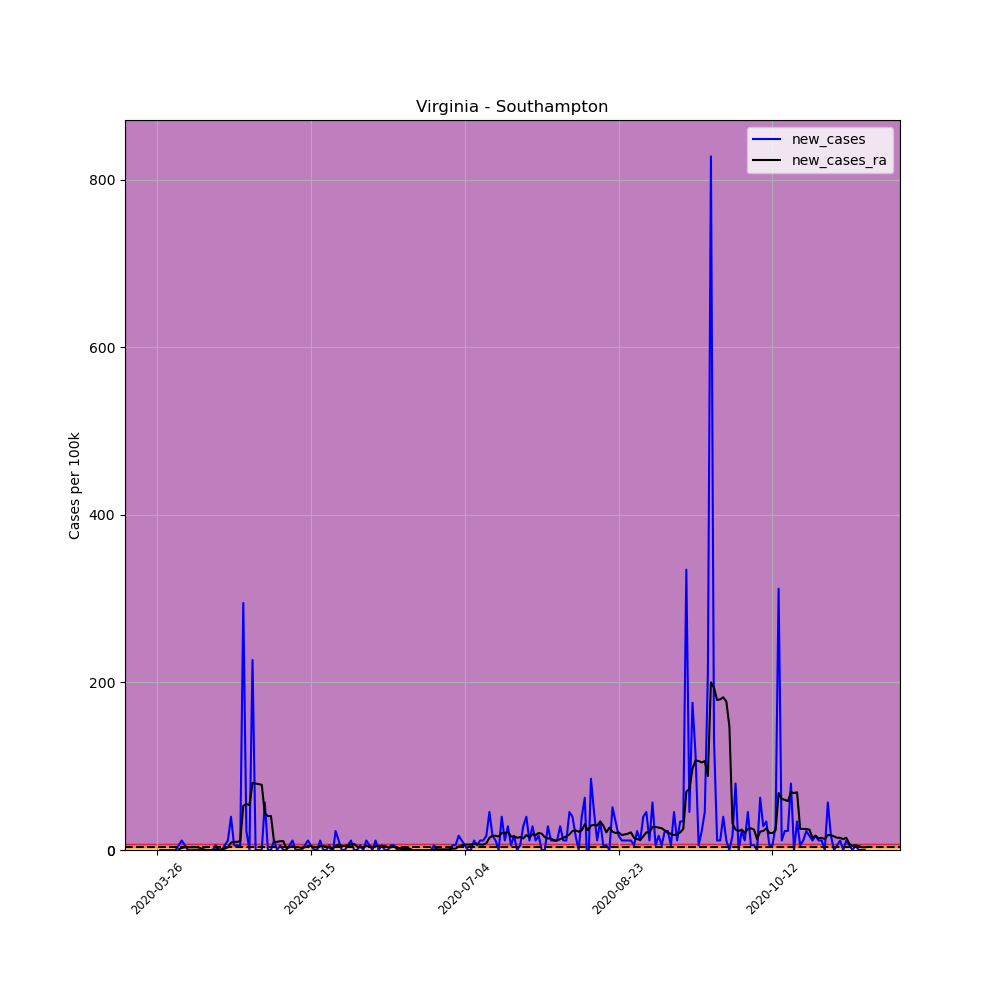

The table this chart was drawn from, first rows:
, date, county, state, fips, cases, deaths, COUNTY, STNAME, CTYNAME, POPESTIMATE2019, per_100k, per_100k_ra, new_cases, new_cases_ra
386830, 2020-03-26, Southampton, Virginia, 51175, 1, 0, 175, Virginia, Southampton, 17631, 5.672, , , 
386831, 2020-03-27, Southampton, Virginia, 51175, 1, 0, 175, Virginia, Southampton, 17631, 5.672, , 0.0, 
386832, 2020-03-28, Southampton, Virginia, 51175, 1, 0, 175, Virginia, Southampton, 17631, 5.672, , 0.0, 
386833, 2020-03-29, Southampton, Virginia, 51175, 1, 0, 175, Virginia, Southampton, 17631, 5.672, , 0.0, 
386834, 2020-03-30, Southampton, Virginia, 51175, 1, 0, 175, Virginia, Southampton, 17631, 5.672, , 0.0, 
386835, 2020-03-31, Southampton, Virginia, 51175, 1, 0, 175, Virginia, Southampton, 17631, 5.672, , 0.0, 
386836, 2020-04-01, Southampton, Virginia, 51175, 1, 0, 175, Virginia, Southampton, 17631, 5.672, 5.672, 0.0, 
386837, 2020-04-02, Southampton, Virginia, 51175, 2, 0, 175, Virginia, Southampton, 17631, 11.34, 6.482, 5.672, 0.8103
386838, 2020-04-03, Southampton, Virginia, 51175, 4, 0, 175, Virginia, Southampton, 17631, 22.69, 8.913, 11.34, 2.431
386839, 2020-04-04, Southampton, Virginia, 51175, 5, 0, 175, Virginia, Southampton, 17631, 28.36, 12.15, 5.672, 3.241
386840, 2020-04-05, Southampton, Virginia, 51175, 5, 0, 175, Virginia, Southampton, 17631, 28.36, 15.39, 0.0, 3.241
386841, 2020-04-06, Southampton, Virginia, 51175, 5, 0, 175, Virginia, Southampton, 17631, 28.36, 18.64, 0.0, 3.241
386842, 2020-04-07, Southampton, Virginia, 51175, 5, 0, 175, Virginia, Southampton, 17631, 28.36, 21.88, 0.0, 3.241
386843, 2020-04-08, Southampton, Virginia, 51175, 5, 0, 175, Virginia, Southampton, 17631, 28.36, 25.12, 0.0, 3.241
386844, 2020-04-09, Southampton, Virginia, 51175, 5, 0, 175, Virginia, Southampton, 17631, 28.36, 27.55, 0.0, 2.431
386845, 2020-04-10, Southampton, Virginia, 51175, 5, 0, 175, Virginia, Southampton, 17631, 28.36, 28.36, 0.0, 0.8103
386846, 2020-04-11, Southampton, Virginia, 51175, 5, 0, 175, Virginia, Southampton, 17631, 28.36, 28.36, 0.0, 0.0
386847, 2020-04-12, Southampton, Virginia, 51175, 5, 0, 175, Virginia, Southampton, 17631, 28.36, 28.36, 0.0, 0.0
386848, 2020-04-13, Southampton, Virginia, 51175, 5, 0, 175, Virginia, Southampton, 17631, 28.36, 28.36, 0.0, 0.0
386849, 2020-04-14, Southampton, Virginia, 51175, 6, 0, 175, Virginia, Southampton, 17631, 34.03, 29.17, 5.672, 0.8103
386850, 2020-04-15, Southampton, Virginia, 51175, 6, 0, 175, Virginia, Southampton, 17631, 34.03, 29.98, 0.0, 0.8103
386851, 2020-04-16, Southampton, Virginia, 51175, 6, 0, 175, Virginia, Southampton, 17631, 34.03, 30.79, 0.0, 0.8103
386852, 2020-04-17, Southampton, Virginia, 51175, 7, 0, 175, Virginia, Southampton, 17631, 39.7, 32.41, 5.672, 1.621
386853, 2020-04-18, Southampton, Virginia, 51175, 9, 0, 175, Virginia, Southampton, 17631, 51.05, 35.65, 11.34, 3.241
386854, 2020-04-19, Southampton, Virginia, 51175, 16, 0, 175, Virginia, Southampton, 17631, 90.75, 44.56, 39.7, 8.913
386855, 2020-04-20, Southampton, Virginia, 51175, 17, 0, 175, Virginia, Southampton, 17631, 96.42, 54.29, 5.672, 9.723
386856, 2020-04-21, Southampton, Virginia, 51175, 18, 1, 175, Virginia, Southampton, 17631, 102.1, 64.01, 5.672, 9.723
386857, 2020-04-22, Southampton, Virginia, 51175, 19, 1, 175, Virginia, Southampton, 17631, 107.8, 74.54, 5.672, 10.53
386858, 2020-04-23, Southampton, Virginia, 51175, 71, 1, 175, Virginia, Southampton, 17631, 402.7, 127.2, 294.9, 52.67
386859, 2020-04-24, Southampton, Virginia, 51175, 75, 1, 175, Virginia, Southampton, 17631, 425.4, 182.3, 22.69, 55.1
386860, 2020-04-25, Southampton, Virginia, 51175, 75, 1, 175, Virginia, Southampton, 17631, 425.4, 235.8, 0.0, 53.48
386861, 2020-04-26, Southampton, Virginia, 51175, 115, 1, 175, Virginia, Southampton, 17631, 652.3, 316, 226.9, 80.22
386862, 2020-04-27, Southampton, Virginia, 51175, 115, 1, 175, Virginia, Southampton, 17631, 652.3, 395.4, 0.0, 79.41
386863, 2020-04-28, Southampton, Virginia, 51175, 115, 1, 175, Virginia, Southampton, 17631, 652.3, 474, 0.0, 78.6
386864, 2020-04-29, Southampton, Virginia, 51175, 115, 1, 175, Virginia, Southampton, 17631, 652.3, 551.8, 0.0, 77.79
386865, 2020-04-30, Southampton, Virginia, 51175, 125, 1, 175, Virginia, Southampton, 17631, 709, 595.5, 56.72, 43.75
386866, 2020-05-01, Southampton, Virginia, 51175, 125, 1, 175, Virginia, Southampton, 17631, 709, 636.1, 0.0, 40.51
386867, 2020-05-02, Southampton, Virginia, 51175, 125, 1, 175, Virginia, Southampton, 17631, 709, 676.6, 0.0, 40.51
386868, 2020-05-03, Southampton, Virginia, 51175, 127, 1, 175, Virginia, Southampton, 17631, 720.3, 686.3, 11.34, 9.723
386869, 2020-05-04, Southampton, Virginia, 51175, 127, 1, 175, Virginia, Southampton, 17631, 720.3, 696, 0.0, 9.723
386870, 2020-05-05, Southampton, Virginia, 51175, 128, 1, 175, Virginia, Southampton, 17631, 726, 706.5, 5.672, 10.53
386871, 2020-05-06, Southampton, Virginia, 51175, 128, 1, 175, Virginia, Southampton, 17631, 726, 717.1, 0.0, 10.53
386872, 2020-05-07, Southampton, Virginia, 51175, 128, 1, 175, Virginia, Southampton, 17631, 726, 719.5, 0.0, 2.431
386873, 2020-05-08, Southampton, Virginia, 51175, 129, 1, 175, Virginia, Southampton, 17631, 731.7, 722.8, 5.672, 3.241
386874, 2020-05-09, Southampton, Virginia, 51175, 131, 1, 175, Virginia, Southampton, 17631, 743, 727.6, 11.34, 4.862
386875, 2020-05-10, Southampton, Virginia, 51175, 131, 1, 175, Virginia, Southampton, 17631, 743, 730.9, 0.0, 3.241
386876, 2020-05-11, Southampton, Virginia, 51175, 131, 1, 175, Virginia, Southampton, 17631, 743, 734.1, 0.0, 3.241
386877, 2020-05-12, Southampton, Virginia, 51175, 131, 1, 175, Virginia, Southampton, 17631, 743, 736.5, 0.0, 2.431
386878, 2020-05-13, Southampton, Virginia, 51175, 132, 2, 175, Virginia, Southampton, 17631, 748.7, 739.8, 5.672, 3.241
386879, 2020-05-14, Southampton, Virginia, 51175, 134, 2, 175, Virginia, Southampton, 17631, 760, 744.6, 11.34, 4.862
386880, 2020-05-15, Southampton, Virginia, 51175, 135, 2, 175, Virginia, Southampton, 17631, 765.7, 749.5, 5.672, 4.862
386881, 2020-05-16, Southampton, Virginia, 51175, 135, 2, 175, Virginia, Southampton, 17631, 765.7, 752.7, 0.0, 3.241
386882, 2020-05-17, Southampton, Virginia, 51175, 135, 2, 175, Virginia, Southampton, 17631, 765.7, 756, 0.0, 3.241
386883, 2020-05-18, Southampton, Virginia, 51175, 137, 2, 175, Virginia, Southampton, 17631, 777, 760.8, 11.34, 4.862
386884, 2020-05-19, Southampton, Virginia, 51175, 137, 2, 175, Virginia, Southampton, 17631, 777, 765.7, 0.0, 4.862
386885, 2020-05-20, Southampton, Virginia, 51175, 137, 2, 175, Virginia, Southampton, 17631, 777, 769.7, 0.0, 4.051
386886, 2020-05-21, Southampton, Virginia, 51175, 138, 2, 175, Virginia, Southampton, 17631, 782.7, 773, 5.672, 3.241
386887, 2020-05-22, Southampton, Virginia, 51175, 137, 2, 175, Virginia, Southampton, 17631, 777, 774.6, -5.672, 1.621
386888, 2020-05-23, Southampton, Virginia, 51175, 141, 2, 175, Virginia, Southampton, 17631, 799.7, 779.5, 22.69, 4.862
386889, 2020-05-24, Southampton, Virginia, 51175, 143, 2, 175, Virginia, Southampton, 17631, 811.1, 786, 11.34, 6.482
... 171 more rows
